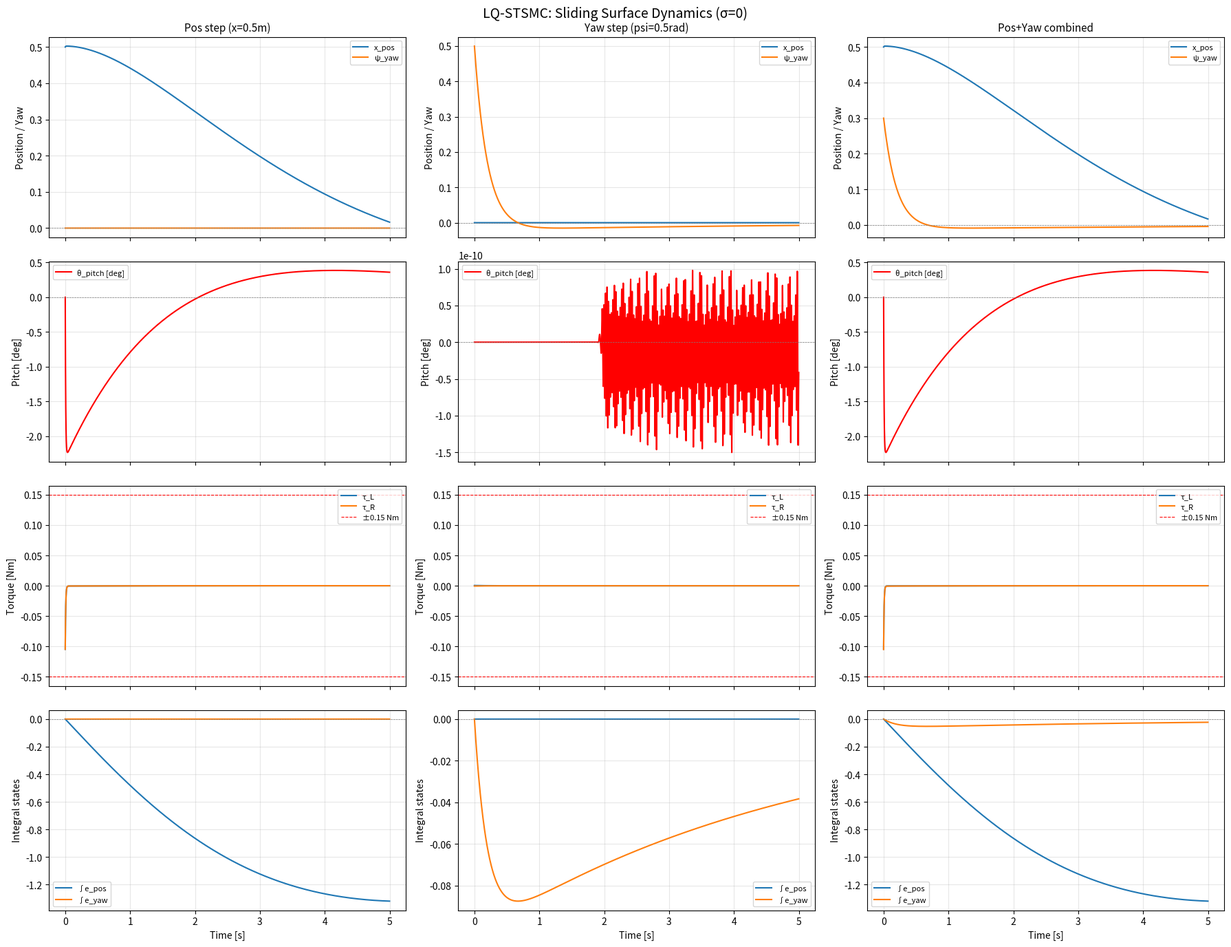

Write Python code to recreate this figure.
"""
LQ-STSMC シミュレーター
======================
方法2 (スライディング面のLQ最適設計) の面上閉ループ系を評価する。

面上 (σ=0) では:
  ż₁ = (A₁₁ - A₁₂·K) · z₁

z₁ = [x_pos, θ_pitch, ψ_yaw, w, ∫e_pos, ∫e_yaw]
z₂ = [v_pos, ω_yaw]  (= -K·z₁ on sliding surface)

評価項目:
  1. トルク飽和チェック (u_eq の最大値)
  2. 干渉の可視化 (位置ステップ→ピッチ/ヨー応答)
  3. 整定時間の確認
"""

import numpy as np
from scipy.linalg import solve_continuous_are
from scipy.integrate import solve_ivp
import matplotlib.pyplot as plt

# ============================================================
# 1. 前段で計算済みの定数 (lq_stsmc_transform_v1.py の出力)
# ============================================================
A11 = np.array([
    [0.0, 0.0, 0.0, 0.0, 0.0, 0.0],
    [0.0, 0.0, 0.0, 1.0, 0.0, 0.0],
    [0.0, 0.0, 0.0, 0.0, 0.0, 0.0],
    [0.0, 58.167616, 0.0, 0.0, 0.0, 0.0],
    [-1.0, 0.0, 0.0, 0.0, 0.0, 0.0],
    [0.0, 0.0, -1.0, 0.0, 0.0, 0.0],
])

A12 = np.array([
    [1.0, 0.0],
    [-14.513014, 0.0],
    [0.0, 1.0],
    [0.0, 0.0],
    [0.0, 0.0],
    [0.0, 0.0],
])

A21 = np.array([
    [0.0, -1.72, 0.0, 0.0, 0.0, 0.0],
    [0.0,  0.0,  0.0, 0.0, 0.0, 0.0],
])

A22 = np.array([
    [0.0, 0.0],
    [0.0, 0.0],
])

B2 = np.array([
    [282.0, 282.0],
    [13717.42, -13717.42],
])

# 元の拡大系 (トルク計算の検算用)
B_aug = np.array([
    [0.0, 0.0],
    [282.0, 282.0],
    [0.0, 0.0],
    [-4092.67, -4092.67],
    [0.0, 0.0],
    [13717.42, -13717.42],
    [0.0, 0.0],
    [0.0, 0.0],
])

T_inv = np.array([
    [1.0, 0.0, 0.0, 0.0, 0.0, 0.0, 0.0, 0.0],
    [0.0, 0.0, 0.0, 0.0, 0.0, 0.0, 1.0, 0.0],
    [0.0, 1.0, 0.0, 0.0, 0.0, 0.0, 0.0, 0.0],
    [0.0, 0.0, 0.0, 1.0, 0.0, 0.0, -14.513014, 0.0],
    [0.0, 0.0, 1.0, 0.0, 0.0, 0.0, 0.0, 0.0],
    [0.0, 0.0, 0.0, 0.0, 0.0, 0.0, 0.0, 1.0],
    [0.0, 0.0, 0.0, 0.0, 1.0, 0.0, 0.0, 0.0],
    [0.0, 0.0, 0.0, 0.0, 0.0, 1.0, 0.0, 0.0],
])

n1 = 6  # z₁ の次元
n2 = 2  # z₂ の次元

# ============================================================
# 2. Q, R の設定 (ブライソンの法則ベース)
# ============================================================
# z₁ = [x_pos, θ_pitch, ψ_yaw, w, ∫e_pos, ∫e_yaw]
#
# 方法2では「入力」は z₂ = [v_pos, ω_yaw] (仮想入力)

# --- ここを調整 ---
Q1 = np.diag([
    1.0 / 0.5**2,    # x_pos:    0.5mに緩め、急な位置補正によるトルク飽和を防ぐ
    1.0 / 0.03**2,   # θ_pitch:  0.03rad(約1.7度)に設定し、剛性を上げる
    1.0 / 0.2**2,    # ψ_yaw:    (変更なし)
    1.0 / 5.0**2,    # w:        (変更なし)
    1.0 / 5.0**2,    # ∫e_pos:   (変更なし)
    1.0 / 1.0**2,    # ∫e_yaw:   (変更なし)
])

R1 = np.diag([
    1.0 / 0.3**2,    # v_pos:    速度要求も少し控えめの0.3m/sとする
    1.0 / 1.0**2,    # ω_yaw:    (変更なし)
])
# --- ここまで ---

# ============================================================
# 3. リカッチ方程式 → K → 閉ループ系
# ============================================================
P = solve_continuous_are(A11, A12, Q1, R1)
K = np.linalg.solve(R1, A12.T @ P)  # K = R⁻¹ A₁₂ᵀ P

A_cl = A11 - A12 @ K

print("=" * 60)
print("LQR 結果")
print("=" * 60)
print(f"\nK (2x6):\n{np.array2string(K, precision=4, suppress_small=True)}")

eigs = np.linalg.eigvals(A_cl)
print(f"\n閉ループ固有値:")
for i, e in enumerate(eigs):
    print(f"  λ{i} = {e:.4f}  (|Re| = {abs(e.real):.4f})")

# 等価制御のゲイン:
# σ̇ = ż₂ + K·ż₁ = (A₂₁ - A₂₂K + K(A₁₁ - A₁₂K))z₁ + B₂u = 0
# → u_eq = -B₂⁻¹ (A₂₁ - A₂₂K + K·A_cl) z₁
B2_inv = np.linalg.inv(B2)
K_eq = B2_inv @ (A21 - A22 @ K + K @ A_cl)

# ============================================================
# 4. シミュレーション
# ============================================================
T_SIM = 5.0   # シミュレーション時間 [s]
DT = 0.001    # 出力の時間刻み

# モータの最大トルク [Nm] (飽和チェック用)
TAU_MAX = 0.15

def simulate(z1_0, label):
    """面上の閉ループ系をシミュレーション"""
    def dynamics(t, z1):
        return A_cl @ z1

    t_span = (0, T_SIM)
    t_eval = np.arange(0, T_SIM, DT)

    sol = solve_ivp(dynamics, t_span, z1_0, t_eval=t_eval, method='RK45',
                    rtol=1e-9, atol=1e-12)

    t = sol.t
    z1 = sol.y  # (6, N)

    # z₂ = -K·z₁ (面上)
    z2 = -K @ z1  # (2, N)

    # 元の物理状態に復元: x_aug = T⁻¹ · [z₁; z₂]
    z_full = np.vstack([z1, z2])  # (8, N)
    x_aug = T_inv @ z_full  # (8, N)
    # x_aug: [x_pos, v_pos, θ_pitch, ω_pitch, ψ_yaw, ω_yaw, ∫e_pos, ∫e_yaw]

    # 等価制御トルク: u_eq = -B₂⁻¹ (A₂₁ - A₂₂K + K·A_cl) z₁
    u_eq = -K_eq @ z1  # (2, N)
    # u_eq = [τ_L, τ_R]

    return t, x_aug, u_eq, label


# --- シナリオ定義 ---
# z₁ = [x_pos, θ_pitch, ψ_yaw, w, ∫e_pos, ∫e_yaw]

scenarios = [
    (np.array([0.5, 0.0, 0.0, 0.0, 0.0, 0.0]), "Pos step (x=0.5m)"),
    (np.array([0.0, 0.0, 0.5, 0.0, 0.0, 0.0]), "Yaw step (psi=0.5rad)"),
    (np.array([0.5, 0.0, 0.3, 0.0, 0.0, 0.0]), "Pos+Yaw combined"),
]

results = [simulate(z0, lbl) for z0, lbl in scenarios]

# ============================================================
# 5. プロット
# ============================================================
fig, axes = plt.subplots(4, len(results), figsize=(6 * len(results), 14),
                         sharex='col')
fig.suptitle("LQ-STSMC: Sliding Surface Dynamics (σ=0)", fontsize=14, y=0.98)

state_labels = ["x_pos [m]", "v_pos [m/s]", "θ_pitch [rad]", "ω_pitch [rad/s]",
                "ψ_yaw [rad]", "ω_yaw [rad/s]", "∫e_pos [m·s]", "∫e_yaw [rad·s]"]

for col, (t, x_aug, u_eq, label) in enumerate(results):
    # Row 0: 位置・ヨー (制御目標)
    ax = axes[0, col]
    ax.plot(t, x_aug[0], label="x_pos", linewidth=1.5)
    ax.plot(t, x_aug[4], label="ψ_yaw", linewidth=1.5)
    ax.axhline(0, color='gray', linestyle='--', linewidth=0.5)
    ax.set_ylabel("Position / Yaw")
    ax.set_title(label, fontsize=11)
    ax.legend(fontsize=8)
    ax.grid(True, alpha=0.3)

    # Row 1: ピッチ (干渉チェック)
    ax = axes[1, col]
    ax.plot(t, np.degrees(x_aug[2]), label="θ_pitch [deg]", color='red', linewidth=1.5)
    ax.axhline(0, color='gray', linestyle='--', linewidth=0.5)
    ax.set_ylabel("Pitch [deg]")
    ax.legend(fontsize=8)
    ax.grid(True, alpha=0.3)

    # Row 2: トルク (飽和チェック)
    ax = axes[2, col]
    ax.plot(t, u_eq[0], label="τ_L", linewidth=1.5)
    ax.plot(t, u_eq[1], label="τ_R", linewidth=1.5)
    ax.axhline(TAU_MAX, color='red', linestyle='--', linewidth=0.8, label=f"±{TAU_MAX} Nm")
    ax.axhline(-TAU_MAX, color='red', linestyle='--', linewidth=0.8)
    ax.set_ylabel("Torque [Nm]")
    ax.legend(fontsize=8)
    ax.grid(True, alpha=0.3)

    # Row 3: 積分状態
    ax = axes[3, col]
    ax.plot(t, x_aug[6], label="∫e_pos", linewidth=1.5)
    ax.plot(t, x_aug[7], label="∫e_yaw", linewidth=1.5)
    ax.axhline(0, color='gray', linestyle='--', linewidth=0.5)
    ax.set_ylabel("Integral states")
    ax.set_xlabel("Time [s]")
    ax.legend(fontsize=8)
    ax.grid(True, alpha=0.3)

plt.tight_layout()
plt.savefig("lq_stsmc_sim.png", dpi=150, bbox_inches='tight')
plt.close()

# ============================================================
# 6. 数値サマリー
# ============================================================
print("\n" + "=" * 60)
print("数値サマリー")
print("=" * 60)

for t, x_aug, u_eq, label in results:
    print(f"\n--- {label} ---")

    # トルク最大値
    tau_L_max = np.max(np.abs(u_eq[0]))
    tau_R_max = np.max(np.abs(u_eq[1]))
    print(f"  τ_L max: {tau_L_max:.4f} Nm  {'⚠ 飽和!' if tau_L_max > TAU_MAX else '✓ OK'}")
    print(f"  τ_R max: {tau_R_max:.4f} Nm  {'⚠ 飽和!' if tau_R_max > TAU_MAX else '✓ OK'}")

    # ピッチ最大偏角
    pitch_max_deg = np.max(np.abs(np.degrees(x_aug[2])))
    print(f"  θ_pitch max: {pitch_max_deg:.2f} deg")

    # 整定時間 (x_pos, ψ_yaw が初期値の5%以内に入った時刻)
    for idx, name, init_idx in [(0, "x_pos", 0), (4, "ψ_yaw", 2)]:
        x0_val = x_aug[idx, 0]
        if abs(x0_val) < 1e-6:
            print(f"  {name} 整定時間: N/A (初期値≈0)")
            continue
        threshold = abs(x0_val) * 0.05
        settled = np.where(np.abs(x_aug[idx]) < threshold)[0]
        if len(settled) > 0:
            # 最初に閾値以下になり、以降ずっと閾値以下の時刻を探す
            for j in range(len(settled)):
                if np.all(np.abs(x_aug[idx, settled[j]:]) < threshold):
                    print(f"  {name} 整定時間 (5%): {t[settled[j]]:.3f} s")
                    break
            else:
                print(f"  {name} 整定時間: > {T_SIM} s (未整定)")
        else:
            print(f"  {name} 整定時間: > {T_SIM} s (未整定)")

print(f"\n画像保存: lq_stsmc_sim.png")
